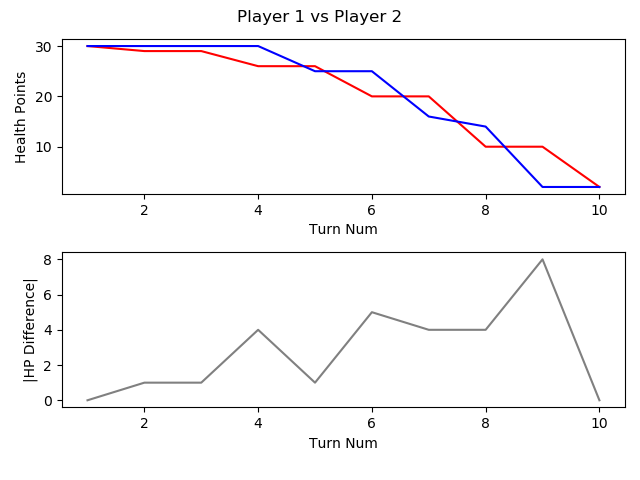

The data file committed next to this chart (first rows):
, TURN_NO, P1_HEALTH, P2_HEALTH, CURRENT_PLAYER, AMOUNTHEALEDTHISTURN, NUMATTACKSTHISTURN, NUMCARDSDRAWNTHISTURN, NUMCARDSPLAYEDTHISTURN, NUMCARDSTODRAW, NUMELEMENTALSPLAYEDLASTTURN, NUMELEMENTALSPLAYEDTHISTURN, NUMFRIENDLYMINIONSTHATATTACKEDTHISTURN, NUMFRIENDLYMINIONSTHATDIEDTHISTURN, NUMMINIONSPLAYEDTHISTURN, NUMMINIONSPLAYERKILLEDTHISTURN, NUMOPTIONSPLAYEDTHISTURN, NUMSECRETSPLAYEDTHISGAME, NUMSPELLSPLAYEDTHISGAME, NUMTIMESHEROPOWERUSEDTHISGAME, REMAININGMANA, TOTALMANASPENTTHISGAME, USEDMANATHISTURN
1, 1, 30, 30, P1 FitzVonGerald, 0, 0, 1, 0, 0, 0, 0, 0, 0, 0, 0, 0, 0, 0, 0, 1, 0, 0
2, 2, 29, 30, P2 RehHausZuckFuchs, 0, 0, 1, 1, 0, 0, 0, 0, 0, 0, 0, 2, 0, 1, 0, 0, 1, 1
3, 3, 29, 30, P1 FitzVonGerald, 0, 0, 1, 1, 0, 0, 0, 0, 0, 1, 0, 1, 0, 0, 0, 0, 2, 2
4, 4, 26, 30, P2 RehHausZuckFuchs, 0, 0, 1, 1, 0, 0, 0, 1, 0, 1, 0, 3, 0, 1, 0, 1, 2, 1
5, 5, 26, 25, P1 FitzVonGerald, 0, 0, 1, 1, 0, 0, 0, 2, 0, 1, 0, 3, 0, 0, 0, 0, 5, 3
6, 6, 20, 25, P2 RehHausZuckFuchs, 0, 0, 1, 3, 0, 0, 0, 2, 0, 1, 0, 6, 0, 2, 0, 0, 6, 3
7, 7, 20, 16, P1 FitzVonGerald, 0, 0, 1, 1, 0, 0, 0, 4, 0, 1, 1, 5, 0, 0, 0, 0, 9, 4
8, 8, 10, 14, P2 RehHausZuckFuchs, 0, 0, 2, 1, 0, 0, 0, 2, 0, 0, 0, 4, 0, 3, 1, 0, 10, 4
9, 9, 10, 2, P1 FitzVonGerald, 0, 0, 1, 2, 0, 0, 0, 4, 0, 2, 0, 6, 0, 0, 0, 0, 14, 5
10, 10, 2, 2, P2 RehHausZuckFuchs, 0, 0, 1, 2, 0, 0, 0, 2, 0, 1, 0, 5, 0, 3, 1, 0, 15, 5
